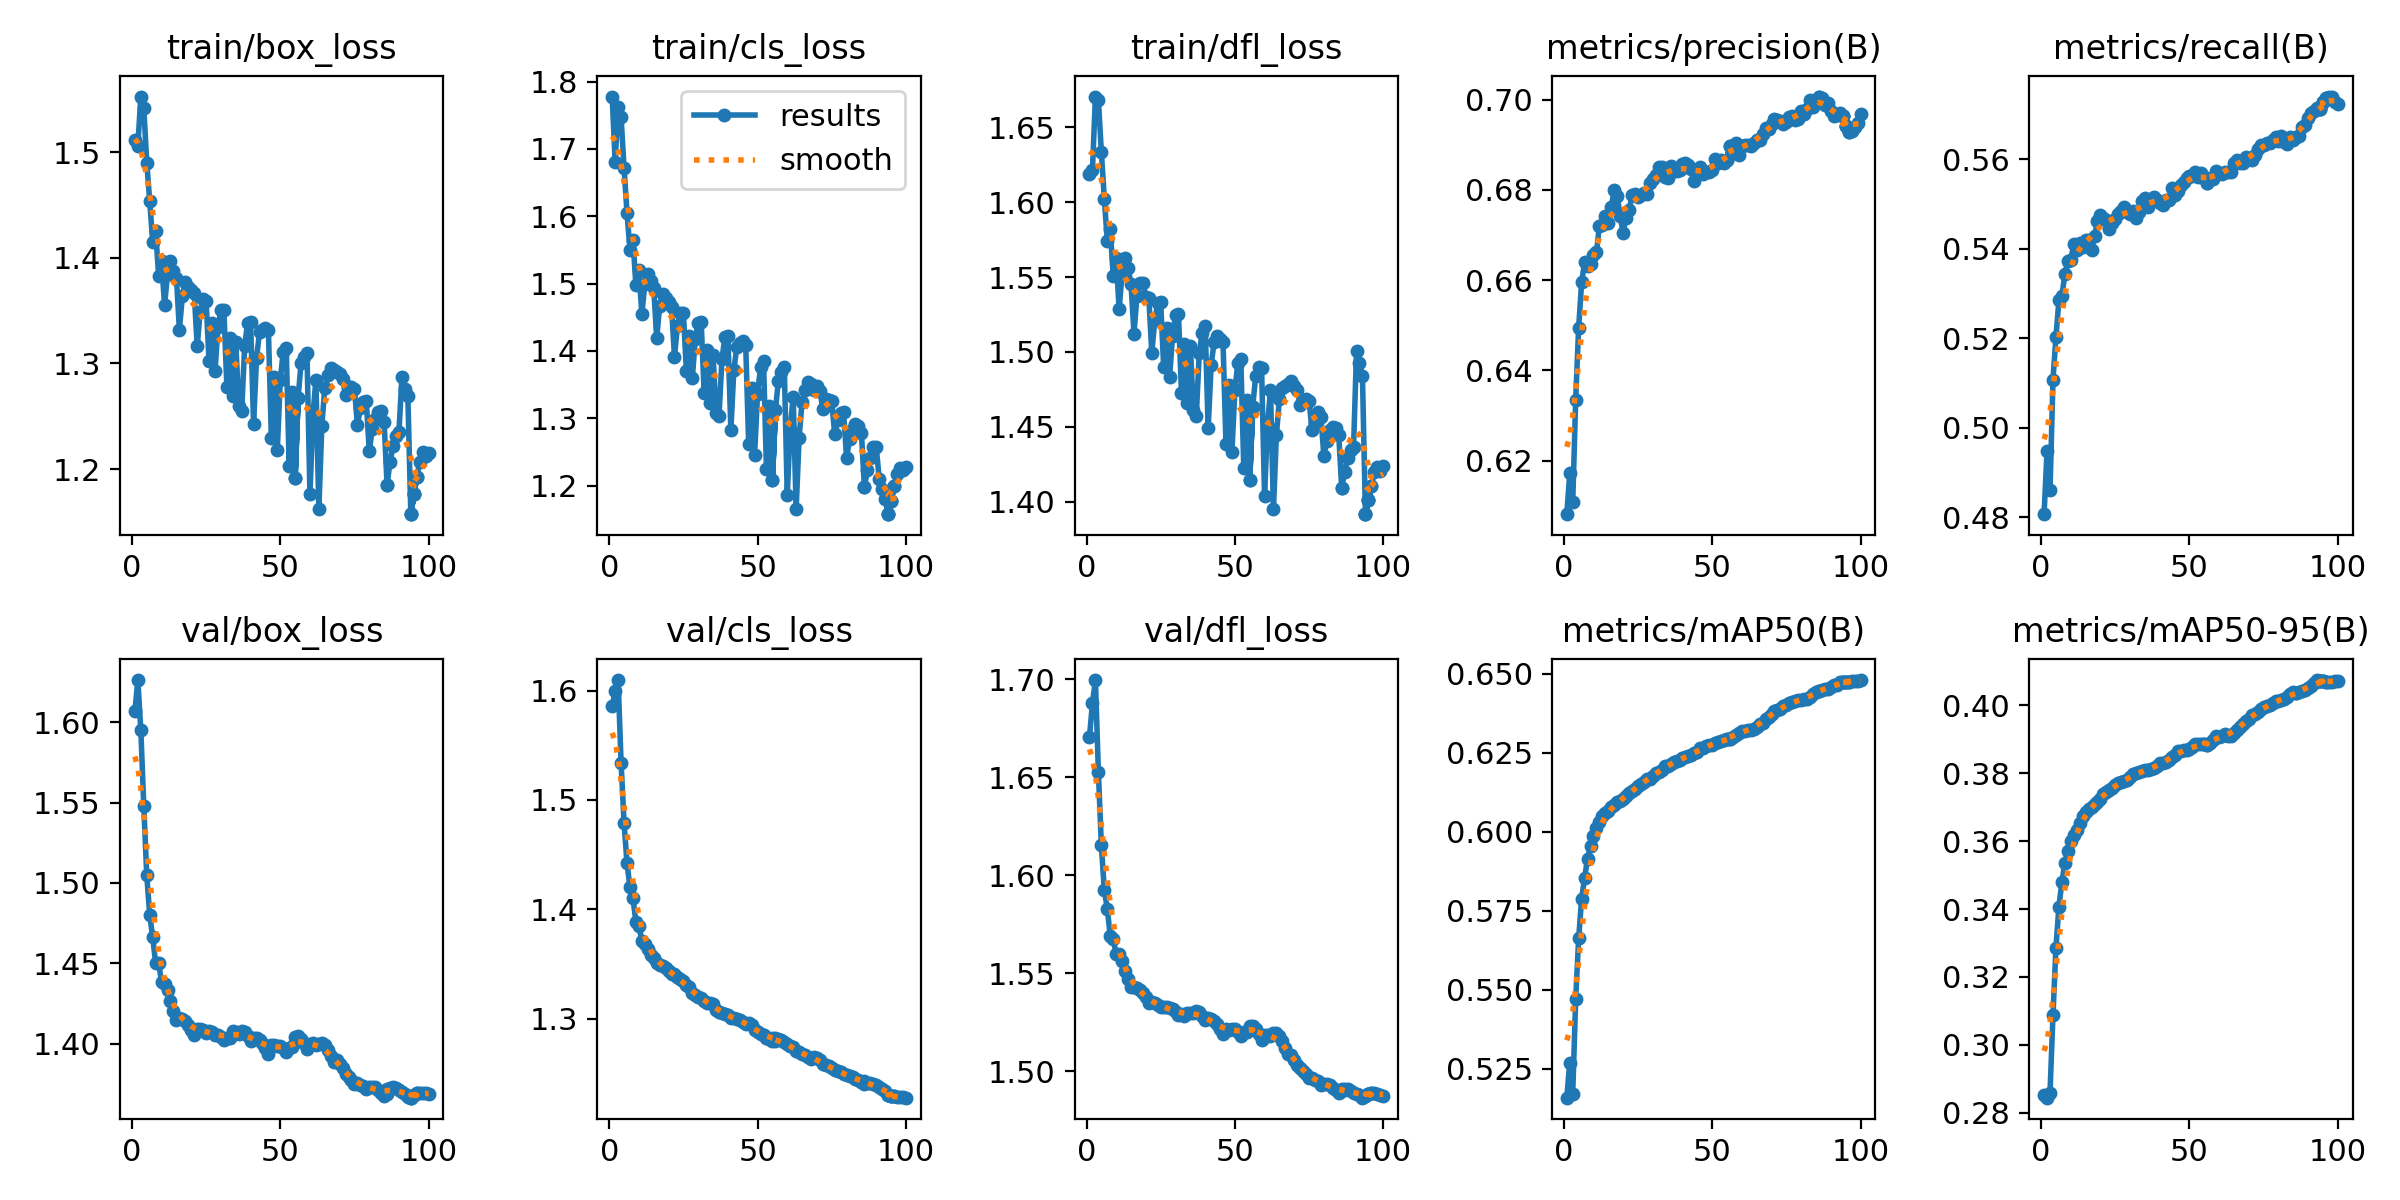

Data behind this chart, as committed beside it:
epoch, time, train/box_loss, train/cls_loss, train/dfl_loss, metrics/precision(B), metrics/recall(B), metrics/mAP50(B), metrics/mAP50-95(B), val/box_loss, val/cls_loss, val/dfl_loss, lr/pg0, lr/pg1, lr/pg2
1, 1860, 1.511, 1.778, 1.619, 0.6081, 0.4806, 0.5158, 0.2853, 1.607, 1.585, 1.671, 0.003333, 0.003333, 0.003333
2, 3681, 1.506, 1.681, 1.621, 0.6171, 0.4948, 0.5269, 0.2844, 1.626, 1.6, 1.688, 0.0066, 0.0066, 0.0066
3, 5487, 1.553, 1.763, 1.671, 0.6107, 0.486, 0.517, 0.2859, 1.595, 1.61, 1.7, 0.009801, 0.009801, 0.009801
4, 1847, 1.542, 1.747, 1.668, 0.6335, 0.5107, 0.547, 0.3088, 1.548, 1.534, 1.653, 0.009703, 0.009703, 0.009703
5, 3689, 1.49, 1.672, 1.634, 0.6494, 0.5203, 0.5662, 0.3286, 1.505, 1.479, 1.615, 0.009604, 0.009604, 0.009604
6, 1821, 1.454, 1.605, 1.603, 0.6595, 0.5285, 0.5788, 0.3407, 1.48, 1.442, 1.592, 0.009505, 0.009505, 0.009505
7, 1786, 1.415, 1.549, 1.574, 0.6639, 0.5293, 0.5853, 0.3479, 1.466, 1.42, 1.583, 0.009406, 0.009406, 0.009406
8, 3567, 1.425, 1.565, 1.582, 0.6632, 0.5343, 0.5915, 0.3536, 1.45, 1.41, 1.569, 0.009307, 0.009307, 0.009307
9, 1855, 1.383, 1.497, 1.551, 0.6634, 0.5373, 0.5954, 0.3572, 1.45, 1.388, 1.567, 0.009208, 0.009208, 0.009208
10, 3730, 1.397, 1.52, 1.562, 0.6655, 0.5375, 0.5985, 0.3601, 1.438, 1.385, 1.56, 0.009109, 0.009109, 0.009109
11, 2005, 1.355, 1.454, 1.529, 0.6662, 0.541, 0.6011, 0.3617, 1.437, 1.371, 1.56, 0.00901, 0.00901, 0.00901
12, 4047, 1.385, 1.5, 1.553, 0.672, 0.5396, 0.603, 0.3632, 1.433, 1.369, 1.556, 0.008911, 0.008911, 0.008911
13, 6113, 1.397, 1.514, 1.563, 0.6723, 0.5412, 0.6049, 0.3654, 1.426, 1.363, 1.551, 0.008812, 0.008812, 0.008812
14, 8129, 1.388, 1.503, 1.556, 0.6742, 0.5403, 0.6058, 0.3674, 1.42, 1.358, 1.547, 0.008713, 0.008713, 0.008713
15, 10129, 1.381, 1.494, 1.545, 0.6726, 0.5419, 0.6067, 0.3687, 1.415, 1.356, 1.543, 0.008614, 0.008614, 0.008614
16, 1968, 1.332, 1.419, 1.512, 0.6762, 0.5418, 0.6077, 0.3695, 1.416, 1.351, 1.543, 0.008515, 0.008515, 0.008515
17, 3870, 1.364, 1.467, 1.537, 0.68, 0.5397, 0.6083, 0.37, 1.415, 1.349, 1.543, 0.008416, 0.008416, 0.008416
18, 5750, 1.377, 1.484, 1.546, 0.6787, 0.5427, 0.6092, 0.3708, 1.414, 1.348, 1.541, 0.008317, 0.008317, 0.008317
19, 7608, 1.372, 1.479, 1.546, 0.6741, 0.5463, 0.6098, 0.3716, 1.412, 1.346, 1.54, 0.008218, 0.008218, 0.008218
20, 9441, 1.369, 1.473, 1.537, 0.6705, 0.5475, 0.6103, 0.3725, 1.409, 1.344, 1.538, 0.008119, 0.008119, 0.008119
21, 11266, 1.366, 1.465, 1.536, 0.6738, 0.5469, 0.6113, 0.374, 1.405, 1.341, 1.535, 0.00802, 0.00802, 0.00802
22, 1916, 1.316, 1.391, 1.499, 0.6754, 0.5464, 0.6123, 0.3745, 1.409, 1.34, 1.535, 0.007921, 0.007921, 0.007921
23, 3819, 1.349, 1.438, 1.521, 0.6787, 0.5443, 0.6129, 0.3751, 1.409, 1.338, 1.535, 0.007822, 0.007822, 0.007822
24, 5692, 1.361, 1.457, 1.532, 0.6791, 0.5456, 0.6134, 0.3757, 1.408, 1.336, 1.534, 0.007723, 0.007723, 0.007723
25, 7541, 1.36, 1.456, 1.533, 0.6784, 0.5467, 0.6143, 0.3765, 1.407, 1.334, 1.533, 0.007624, 0.007624, 0.007624
26, 1922, 1.302, 1.371, 1.49, 0.6788, 0.5476, 0.6151, 0.377, 1.408, 1.331, 1.533, 0.007525, 0.007525, 0.007525
27, 3844, 1.339, 1.422, 1.516, 0.6793, 0.5484, 0.6158, 0.3774, 1.407, 1.329, 1.532, 0.007426, 0.007426, 0.007426
28, 1808, 1.292, 1.359, 1.483, 0.6791, 0.5494, 0.6167, 0.3779, 1.406, 1.323, 1.532, 0.007327, 0.007327, 0.007327
29, 3612, 1.334, 1.418, 1.511, 0.6814, 0.5481, 0.6168, 0.3781, 1.405, 1.321, 1.532, 0.007228, 0.007228, 0.007228
30, 5432, 1.35, 1.441, 1.525, 0.6823, 0.5477, 0.6177, 0.3789, 1.404, 1.32, 1.53, 0.007129, 0.007129, 0.007129
31, 7220, 1.35, 1.442, 1.525, 0.6833, 0.5483, 0.6184, 0.3797, 1.402, 1.318, 1.529, 0.00703, 0.00703, 0.00703
32, 1879, 1.278, 1.337, 1.473, 0.685, 0.5468, 0.6189, 0.38, 1.403, 1.316, 1.529, 0.006931, 0.006931, 0.006931
33, 3791, 1.324, 1.402, 1.506, 0.685, 0.5482, 0.6196, 0.3802, 1.403, 1.315, 1.528, 0.006832, 0.006832, 0.006832
34, 1796, 1.269, 1.323, 1.466, 0.6829, 0.5506, 0.6207, 0.3807, 1.408, 1.314, 1.53, 0.006733, 0.006733, 0.006733
35, 3616, 1.32, 1.394, 1.504, 0.6827, 0.5513, 0.6208, 0.3809, 1.407, 1.313, 1.53, 0.006634, 0.006634, 0.006634
36, 1883, 1.26, 1.308, 1.461, 0.6852, 0.5492, 0.6215, 0.3809, 1.406, 1.308, 1.53, 0.006535, 0.006535, 0.006535
37, 1974, 1.255, 1.303, 1.457, 0.6842, 0.5507, 0.6221, 0.3811, 1.408, 1.306, 1.531, 0.006436, 0.006436, 0.006436
38, 3995, 1.317, 1.388, 1.499, 0.6842, 0.5515, 0.6224, 0.3815, 1.407, 1.305, 1.53, 0.006337, 0.006337, 0.006337
39, 5965, 1.338, 1.421, 1.513, 0.6844, 0.551, 0.6228, 0.3822, 1.404, 1.304, 1.528, 0.006238, 0.006238, 0.006238
40, 7929, 1.339, 1.422, 1.517, 0.6857, 0.5502, 0.6233, 0.383, 1.401, 1.303, 1.526, 0.006139, 0.006139, 0.006139
41, 1850, 1.242, 1.283, 1.449, 0.686, 0.5497, 0.6236, 0.3831, 1.403, 1.301, 1.527, 0.00604, 0.00604, 0.00604
42, 3703, 1.305, 1.372, 1.491, 0.6854, 0.5508, 0.6239, 0.3833, 1.403, 1.3, 1.527, 0.005941, 0.005941, 0.005941
43, 5582, 1.329, 1.406, 1.507, 0.6845, 0.5509, 0.6242, 0.3839, 1.402, 1.299, 1.525, 0.005842, 0.005842, 0.005842
44, 7457, 1.332, 1.413, 1.511, 0.6819, 0.5536, 0.6248, 0.3847, 1.4, 1.299, 1.524, 0.005743, 0.005743, 0.005743
45, 9303, 1.334, 1.414, 1.509, 0.6838, 0.5519, 0.6251, 0.3854, 1.397, 1.297, 1.522, 0.005644, 0.005644, 0.005644
46, 11123, 1.331, 1.409, 1.507, 0.685, 0.5528, 0.6264, 0.3866, 1.394, 1.295, 1.519, 0.005545, 0.005545, 0.005545
47, 1996, 1.229, 1.262, 1.439, 0.6834, 0.5543, 0.6265, 0.3866, 1.399, 1.296, 1.521, 0.005446, 0.005446, 0.005446
48, 3980, 1.288, 1.345, 1.478, 0.6841, 0.5548, 0.6271, 0.3869, 1.399, 1.294, 1.521, 0.005347, 0.005347, 0.005347
49, 1876, 1.218, 1.246, 1.433, 0.684, 0.5557, 0.6275, 0.3868, 1.398, 1.289, 1.522, 0.005248, 0.005248, 0.005248
50, 3721, 1.284, 1.337, 1.474, 0.6843, 0.5561, 0.6274, 0.387, 1.399, 1.288, 1.521, 0.005149, 0.005149, 0.005149
51, 5572, 1.311, 1.376, 1.493, 0.6869, 0.5561, 0.6281, 0.3876, 1.397, 1.286, 1.52, 0.00505, 0.00505, 0.00505
52, 7411, 1.315, 1.385, 1.495, 0.6858, 0.557, 0.6284, 0.3886, 1.395, 1.285, 1.518, 0.004951, 0.004951, 0.004951
53, 1876, 1.203, 1.224, 1.423, 0.6867, 0.5559, 0.6288, 0.3885, 1.397, 1.283, 1.52, 0.004852, 0.004852, 0.004852
54, 3746, 1.273, 1.319, 1.468, 0.6859, 0.5568, 0.629, 0.3886, 1.398, 1.281, 1.52, 0.004753, 0.004753, 0.004753
55, 1855, 1.192, 1.209, 1.415, 0.6867, 0.5559, 0.6293, 0.3885, 1.401, 1.28, 1.522, 0.004654, 0.004654, 0.004654
56, 3708, 1.267, 1.312, 1.463, 0.6898, 0.5547, 0.6294, 0.3884, 1.402, 1.279, 1.522, 0.004555, 0.004555, 0.004555
55, 1849, 1.192, 1.209, 1.415, 0.6867, 0.5559, 0.6293, 0.3885, 1.404, 1.283, 1.523, 0.004654, 0.004654, 0.004654
56, 3700, 1.267, 1.312, 1.463, 0.6897, 0.5547, 0.6294, 0.3884, 1.404, 1.282, 1.523, 0.004555, 0.004555, 0.004555
57, 5524, 1.3, 1.355, 1.484, 0.6891, 0.5556, 0.63, 0.3889, 1.403, 1.281, 1.521, 0.004456, 0.004456, 0.004456
58, 7350, 1.306, 1.369, 1.49, 0.6904, 0.5554, 0.6307, 0.3899, 1.4, 1.28, 1.519, 0.004357, 0.004357, 0.004357
... 48 more rows
